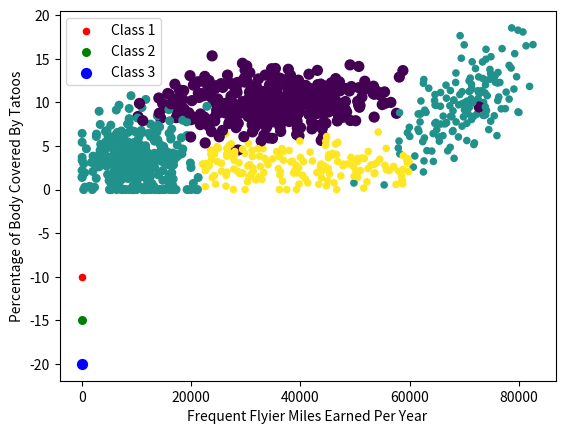

Generate this figure with matplotlib:
'''
Created on Oct 6, 2010

@author: Peter
'''
from numpy import *
import matplotlib
import matplotlib.pyplot as plt
from matplotlib.patches import Rectangle


n = 1000 #number of points to create
xcord = zeros((n))
ycord = zeros((n))
markers =[]
colors =[]
fw = open('testSet.txt','w')
for i in range(n):
    [r0,r1] = random.standard_normal(2)
    myClass = random.uniform(0,1)
    if (myClass <= 0.16):
        fFlyer = random.uniform(22000, 60000)
        tats = 3 + 1.6*r1
        markers.append(20)
        colors.append(2.1)
        classLabel = 1      #'didntLike'
        print(("%d, %f, class1") % (fFlyer, tats))
    elif ((myClass > 0.16) and (myClass <= 0.33)):
        fFlyer = 6000*r0 + 70000
        tats = 10 + 3*r1 + 2*r0
        markers.append(20)
        colors.append(1.1)
        classLabel = 1      #'didntLike'
        print(("%d, %f, class1") % (fFlyer, tats))
    elif ((myClass > 0.33) and (myClass <= 0.66)):
        fFlyer = 5000*r0 + 10000
        tats = 3 + 2.8*r1
        markers.append(30)
        colors.append(1.1)
        classLabel = 2     #'smallDoses'
        print(("%d, %f, class2") % (fFlyer, tats))
    else:
        fFlyer = 10000*r0 + 35000
        tats = 10 + 2.0*r1
        markers.append(50)
        colors.append(0.1)
        classLabel = 3     #'largeDoses'
        print (("%d, %f, class3") % (fFlyer, tats))
    if(tats < 0):
        tats = 0
    if(fFlyer < 0):
        fFlyer = 0
    xcord[i] = fFlyer
    ycord[i] = tats
    fw.write("%d\t%f\t%f\t%d\n" % (fFlyer, tats, random.uniform(0.0, 1.7), classLabel))

fw.close()
fig = plt.figure()
ax = fig.add_subplot(111)
ax.scatter(xcord,ycord, c=colors, s=markers)
type1 = ax.scatter([-10], [-10], s=20, c='red')
type2 = ax.scatter([-10], [-15], s=30, c='green')
type3 = ax.scatter([-10], [-20], s=50, c='blue')
ax.legend([type1, type2, type3], ["Class 1", "Class 2", "Class 3"], loc=2)
#ax.axis([-5000,100000,-2,25])
plt.xlabel('Frequent Flyier Miles Earned Per Year')
plt.ylabel('Percentage of Body Covered By Tatoos')
plt.show()
